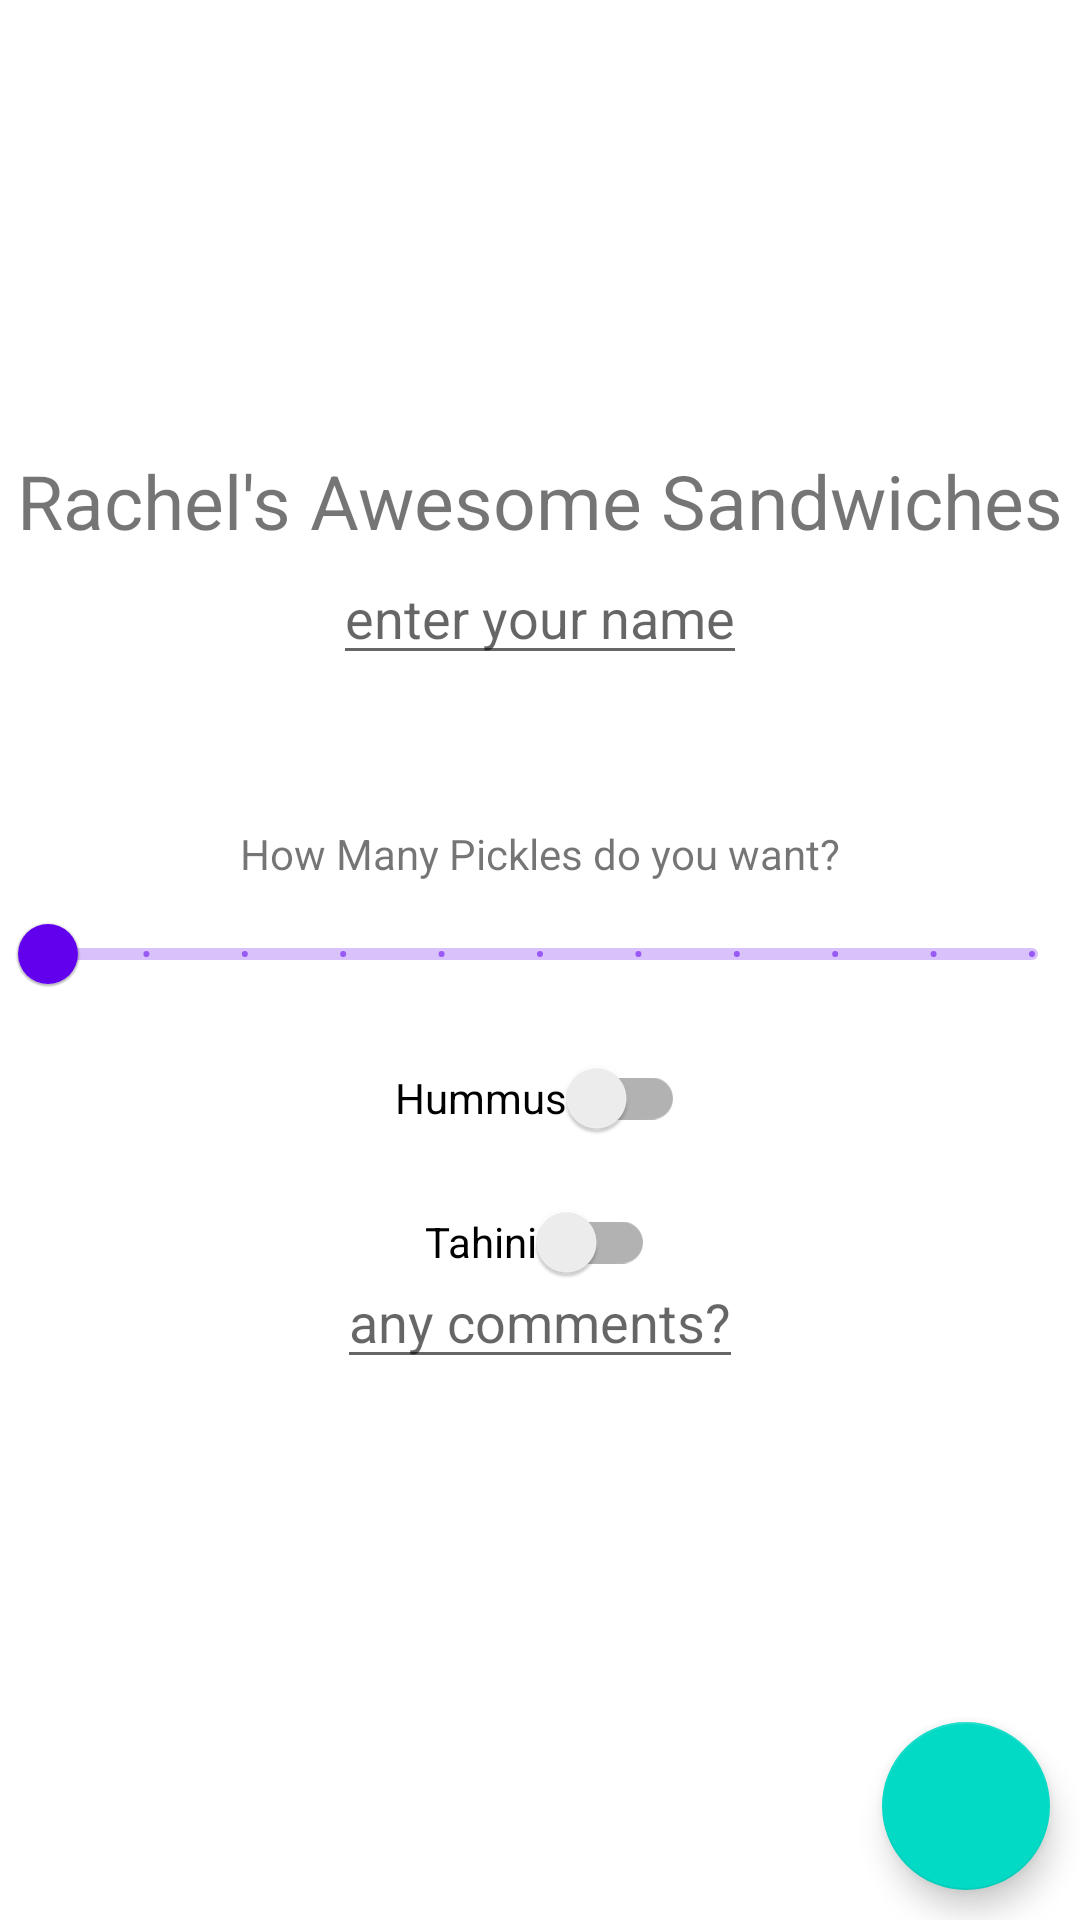

Write the Android layout XML for this screen, with the resource values it uses.
<!-- AndroidManifest.xml: application theme Theme.Rachel_Sandwitches -->
<!-- res/layout/activity_new_order.xml -->
<?xml version="1.0" encoding="utf-8"?>
<androidx.constraintlayout.widget.ConstraintLayout xmlns:android="http://schemas.android.com/apk/res/android"
    xmlns:app="http://schemas.android.com/apk/res-auto"
    xmlns:tools="http://schemas.android.com/tools"
    android:layout_width="match_parent"
    android:layout_height="match_parent"
    tools:context=".NewOrderActivity">

    <TextView
        android:id="@+id/newOrderHeadline"
        android:layout_width="wrap_content"
        android:layout_height="wrap_content"
        app:layout_constraintTop_toTopOf="parent"
        app:layout_constraintRight_toRightOf="parent"
        app:layout_constraintLeft_toLeftOf="parent"
        android:layout_marginTop="150dp"
        android:text="Rachel's Awesome Sandwiches"
        android:textSize="25sp"

        />

    <EditText
        android:id="@+id/nameField"
        android:layout_width="wrap_content"
        android:layout_height="wrap_content"
        app:layout_constraintTop_toBottomOf="@+id/newOrderHeadline"
        app:layout_constraintRight_toRightOf="parent"
        app:layout_constraintLeft_toLeftOf="parent"
        android:hint="enter your name"
        />

    <TextView
        android:id="@+id/pickleHeadLine"
        android:text="How Many Pickles do you want?"
        android:layout_width="wrap_content"
        android:layout_height="wrap_content"
        app:layout_constraintTop_toBottomOf="@+id/nameField"
        app:layout_constraintRight_toRightOf="parent"
        app:layout_constraintLeft_toLeftOf="parent"
        android:layout_marginTop="50dp"
        />

    <com.google.android.material.slider.Slider
        android:id="@+id/pickleSlider"
        android:layout_width="wrap_content"
        android:layout_height="wrap_content"
        app:layout_constraintTop_toBottomOf="@+id/pickleHeadLine"
        app:layout_constraintRight_toRightOf="parent"
        app:layout_constraintLeft_toLeftOf="parent"

        android:valueFrom="0"
        android:valueTo="10"
        android:stepSize="1"
        />

    <androidx.appcompat.widget.SwitchCompat
        android:id="@+id/hummusSwitch"
        android:layout_width="wrap_content"
        android:layout_height="wrap_content"
        android:text="Hummus"
        app:layout_constraintTop_toBottomOf="@+id/pickleSlider"
        app:layout_constraintRight_toRightOf="parent"
        app:layout_constraintLeft_toLeftOf="parent"

        />

    <androidx.appcompat.widget.SwitchCompat
        android:id="@+id/tahiniSwitch"
        android:layout_width="wrap_content"
        android:layout_height="wrap_content"
        android:text="Tahini"
        app:layout_constraintTop_toBottomOf="@+id/hummusSwitch"
        app:layout_constraintRight_toRightOf="parent"
        app:layout_constraintLeft_toLeftOf="parent"
        />

    <EditText
        android:id="@+id/comments"
        android:layout_width="wrap_content"
        android:layout_height="wrap_content"
        app:layout_constraintTop_toBottomOf="@+id/tahiniSwitch"
        app:layout_constraintRight_toRightOf="parent"
        app:layout_constraintLeft_toLeftOf="parent"
        app:layout_constraintBottom_toBottomOf="parent"
        android:layout_marginBottom="200dp"
        android:hint="any comments?"
        />

    <com.google.android.material.floatingactionbutton.FloatingActionButton
        android:id="@+id/makeOrderButton"
        android:layout_width="wrap_content"
        android:layout_height="wrap_content"
        android:layout_marginEnd="10dp"
        android:layout_marginBottom="10dp"
        app:layout_constraintBottom_toBottomOf="parent"
        app:layout_constraintEnd_toEndOf="parent"
        app:srcCompat="@drawable/ic_add_task_24dp" />


</androidx.constraintlayout.widget.ConstraintLayout>
<!-- resources referenced by this layout -->
<resources>
  <style name="Theme.Rachel_Sandwitches" parent="Theme.MaterialComponents.DayNight.DarkActionBar">
          
          <item name="colorPrimary">@color/purple_500</item>
          <item name="colorPrimaryVariant">@color/purple_700</item>
          <item name="colorOnPrimary">@color/white</item>
          
          <item name="colorSecondary">@color/teal_200</item>
          <item name="colorSecondaryVariant">@color/teal_700</item>
          <item name="colorOnSecondary">@color/black</item>
          
          <item name="android:statusBarColor" tools:targetApi="l">?attr/colorPrimaryVariant</item>
          
      </style>
  <!-- not gathered from this repository: default colours our renderer supplied (Android Studio template values) -->
  <color name="purple_500">#FF6200EE</color>
  <color name="purple_700">#FF3700B3</color>
  <color name="teal_200">#FF03DAC5</color>
  <color name="teal_700">#FF018786</color>
  <color name="black">#FF000000</color>
  <color name="white">#FFFFFFFF</color>
</resources>
